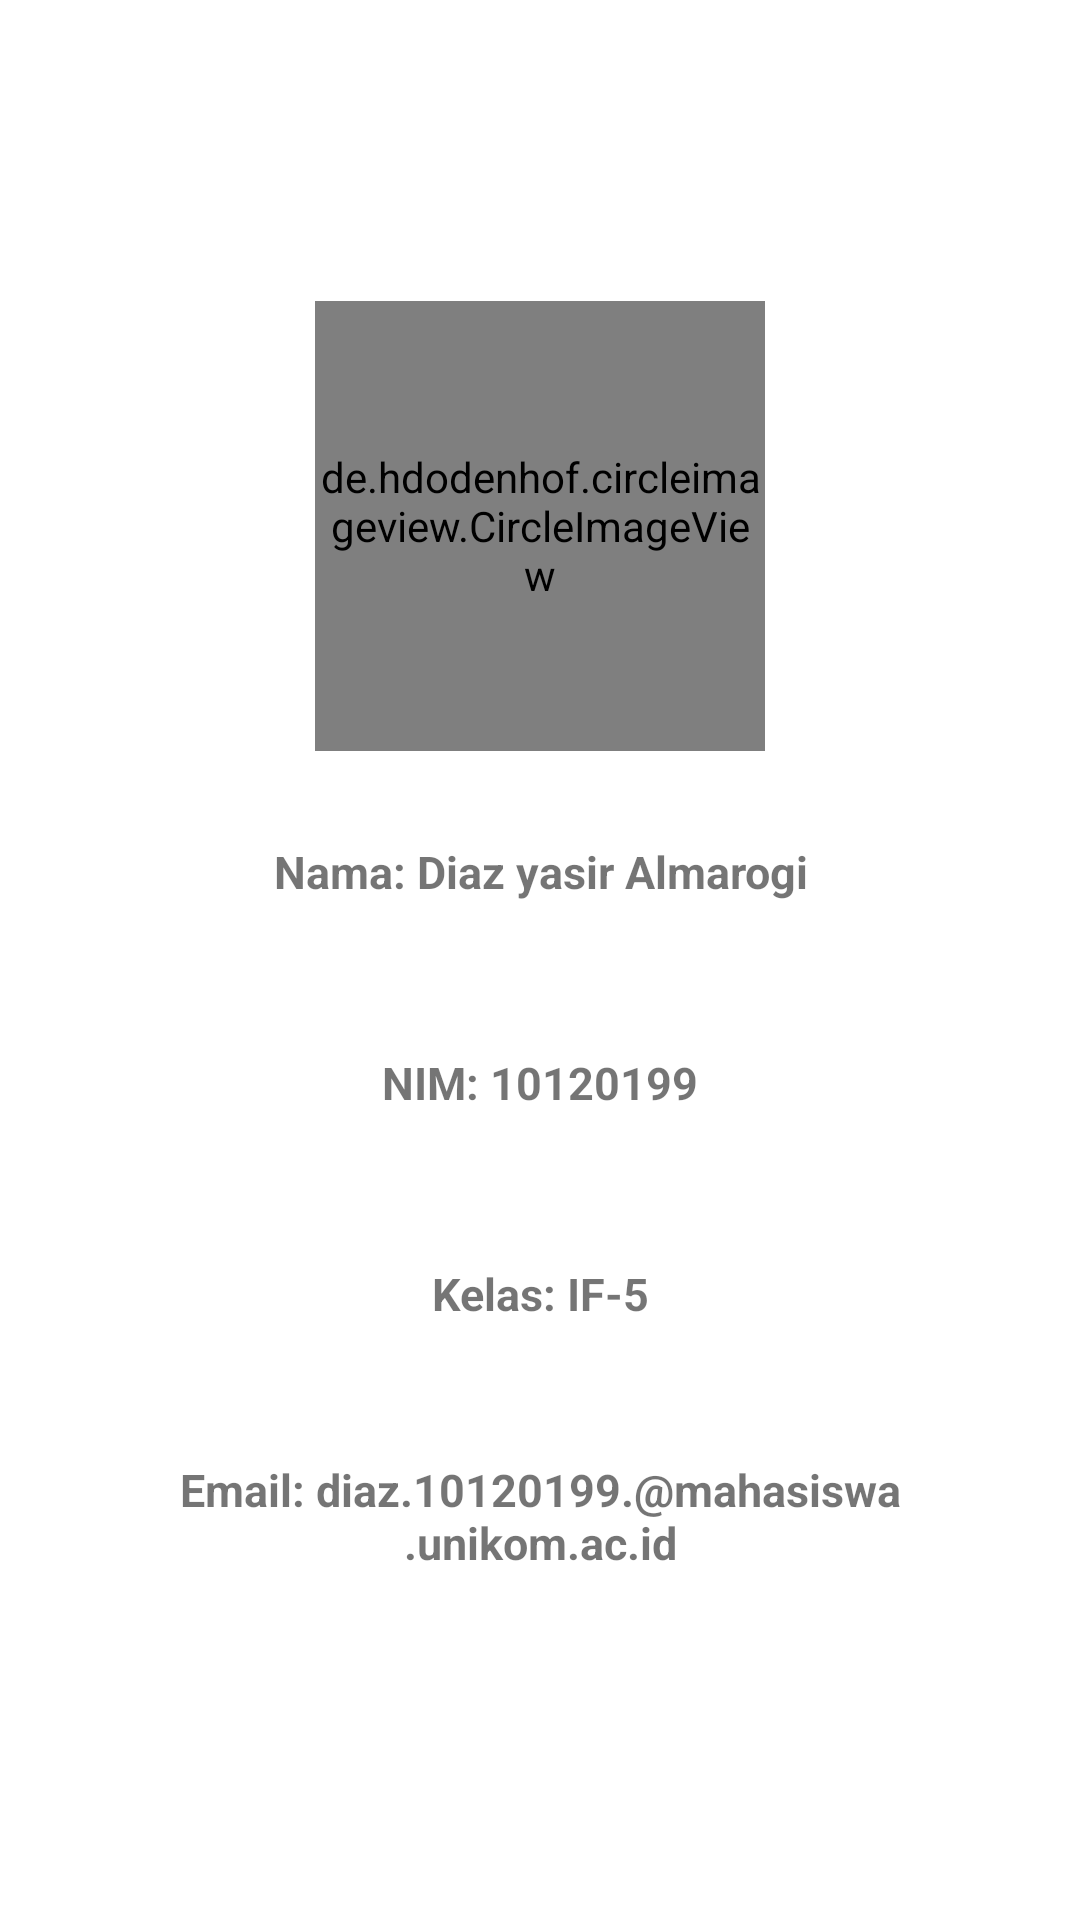

This screen was rendered from an Android layout file. Write that file and the resources it references.
<!-- AndroidManifest.xml: application theme Theme.Coba.atuh -->
<!-- res/layout/fragment_profile.xml -->
<?xml version="1.0" encoding="utf-8"?>

<RelativeLayout xmlns:android="http://schemas.android.com/apk/res/android"
    xmlns:tools="http://schemas.android.com/tools"
    android:layout_width="match_parent"
    android:layout_height="match_parent"
    tools:context=".view.fragment.ProfileFragment">

    <LinearLayout
        android:layout_width="match_parent"
        android:layout_height="match_parent"
        android:orientation="vertical"
        android:gravity="center">
        <de.hdodenhof.circleimageview.CircleImageView
            android:id="@+id/foto"
            android:layout_width="150dp"
            android:layout_height="150dp"
            android:layout_centerHorizontal="true"
            android:src="@drawable/me" />

        <TextView
            android:id="@+id/txt_nama"
            android:layout_width="302dp"
            android:layout_height="wrap_content"
            android:layout_below="@id/foto"
            android:layout_centerHorizontal="true"
            android:gravity="center_horizontal"
            android:layout_marginTop="10dp"
            android:elevation="12dp"
            android:padding="20dp"
            android:text="@string/nama"
            android:textSize="15dp"
            android:textStyle="bold" />
        <TextView
            android:id="@+id/txt_nim"
            android:layout_width="302dp"
            android:layout_height="wrap_content"
            android:layout_centerHorizontal="true"
            android:gravity="center_horizontal"
            android:padding="20dp"
            android:layout_marginTop="10dp"
            android:elevation="12dp"
            android:layout_below="@id/txt_nama"
            android:text="@string/nim"
            android:textSize="15dp"
            android:textStyle="bold" />
        <TextView
            android:id="@+id/txt_kelas"
            android:layout_width="302dp"
            android:layout_height="wrap_content"
            android:layout_centerHorizontal="true"
            android:gravity="center_horizontal"
            android:padding="20dp"
            android:layout_marginTop="10dp"
            android:elevation="12dp"
            android:layout_below="@id/txt_nim"
            android:text="@string/kelas"
            android:textSize="15dp"
            android:textStyle="bold" />

        <TextView
            android:id="@+id/txt_email"
            android:layout_width="302dp"
            android:layout_height="wrap_content"
            android:layout_below="@id/txt_kelas"
            android:layout_centerHorizontal="true"
            android:gravity="center_horizontal"
            android:layout_marginTop="10dp"
            android:elevation="12dp"
            android:padding="15dp"
            android:text="@string/email"
            android:textSize="15dp"
            android:textStyle="bold" />
    </LinearLayout>

</RelativeLayout>
<!-- resources referenced by this layout -->
<resources>
  <!-- drawable me: jpg bitmap (drawable, 16862 bytes) -->
  <string name="email">Email: diaz.10120199.@mahasiswa.unikom.ac.id</string>
  <string name="kelas">Kelas: IF-5</string>
  <string name="nama">Nama: Diaz yasir Almarogi</string>
  <string name="nim">NIM: 10120199</string>
  <style name="Theme.Coba.atuh" parent="Theme.MaterialComponents.DayNight.DarkActionBar">
          
          <item name="colorPrimary">#4CAF50</item>
          <item name="colorPrimaryVariant">#4CAF50</item>
          <item name="colorOnPrimary">@color/black</item>
          
          <item name="colorSecondary">#957DAD</item>
          <item name="colorSecondaryVariant">#ECECEC</item>
          <item name="colorOnSecondary">@color/black</item>
          
          <item name="android:statusBarColor" tools:targetApi="l">@android:color/holo_blue_dark</item>
          
      </style>
  <!-- not gathered from this repository: default colours our renderer supplied (Android Studio template values) -->
  <color name="black">#FF000000</color>
</resources>
